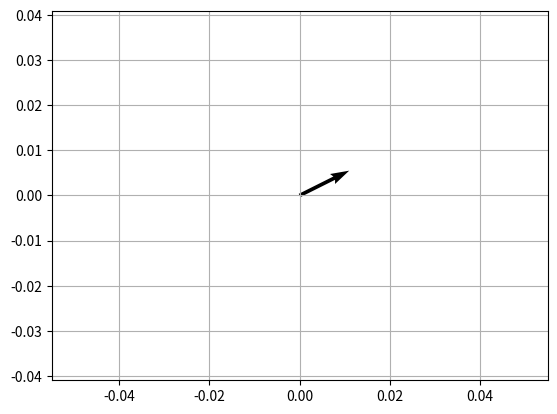

This chart was generated by the following Python code: (Note: this script raises an exception after producing the figure.)
import numpy as np
import matplotlib.pyplot as plt

v = np.array([2,1]) # Cria o Vetor do nosso exemplo.
b = v / 2 # Divide o Vetor "v" por 2 - Scale.
print(b) # Imprime o Vetor dividido.

# Cria um plot/gráfico com quiver() para exibir o vetor multiplicado.
plt.quiver(0, 0, *b, scale=10)
plt.axis('equal')
plt.grid()
plt.savefig('../images/plot-05.png', format='png')
plt.show()
